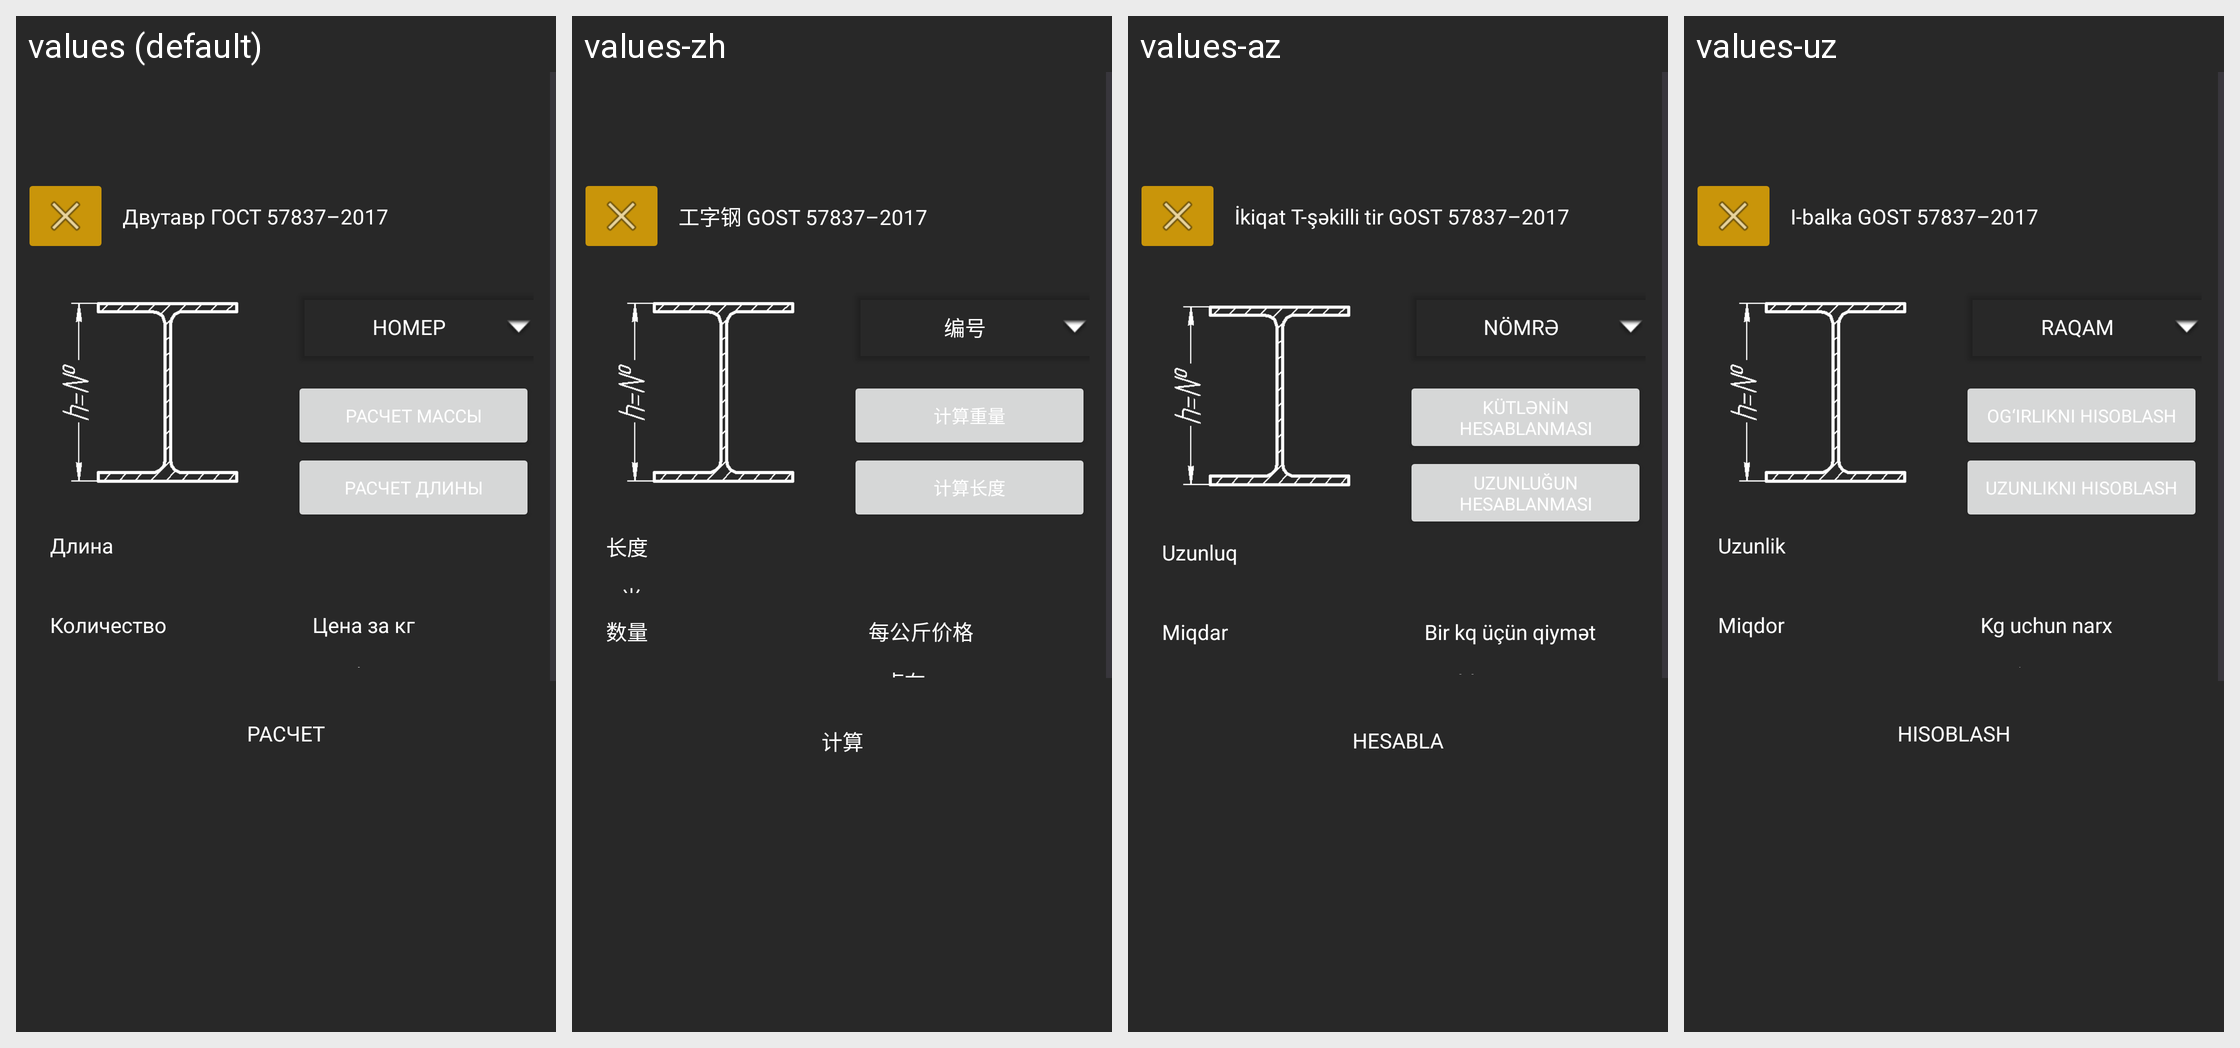

Locale-by-locale string values for the Android screen shown in this grid:
Android screen res/layout/activity_dvutavr_gost_57837_2017_calculate.xml rendered under 4 locales, left to right: values (default), values-zh, values-az, values-uz. Device: Nexus 5 (rendered at 1080×1920; each locale shown at half size, 540×960, under a caption strip naming it); theme Theme.Ferronix.
Other locales in the repository, not shown: values-en.
Strings drawn on this screen, with the default value and each locale's value (text and hints the layout hard-codes, and strings that could not be matched under every locale, appear in the picture but are not listed):

dvutavr_gost_57837_2017
  values: Двутавр ГОСТ 57837–2017
  values-zh: 工字钢 GOST 57837–2017
  values-az: İkiqat T-şəkilli tir GOST 57837–2017
  values-uz: I-balka GOST 57837–2017

number
  values: Номер
  values-zh: 编号
  values-az: Nömrə
  values-uz: Raqam

calculateWeight
  values: Расчет массы
  values-zh: 计算重量
  values-az: Kütlənin hesablanması
  values-uz: Og‘irlikni hisoblash

calculateLeght
  values: Расчет длины
  values-zh: 计算长度
  values-az: Uzunluğun hesablanması
  values-uz: Uzunlikni hisoblash

length
  values: Длина
  values-zh: 长度
  values-az: Uzunluq
  values-uz: Uzunlik

quanity
  values: Количество
  values-zh: 数量
  values-az: Miqdar
  values-uz: Miqdor

costPerKg
  values: Цена за кг
  values-zh: 每公斤价格
  values-az: Bir kq üçün qiymət
  values-uz: Kg uchun narx

rub
  values: руб
  values-zh: 卢布
  values-az: rubl
  values-uz: so‘m

calculate
  values: Расчет
  values-zh: 计算
  values-az: Hesabla
  values-uz: Hisoblash
